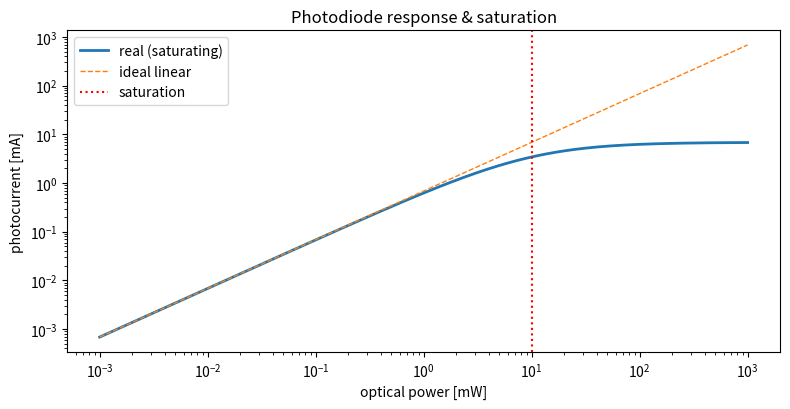

Python code for this plot:
#!/usr/bin/env python3
"""
================================================================================
detectors.py  -  photodiode & energy-meter response
================================================================================
Every number the paper quotes (energy, power, beam profile) came off a DETECTOR,
and detectors have their own physics: a photodiode's responsivity (A/W) depends
on wavelength and saturates at high flux; a pyroelectric energy meter integrates
a pulse but has a damage/saturation ceiling; a camera (for beam profiles) has a
finite well depth and bit depth. This module models the two key measurement
devices so you know when a reading is trustworthy vs saturated.

Model
-----
  Photodiode current:  I = R(lambda) * P, saturating above P_sat.
  Responsivity:        R = eta q lambda / (h c)  (quantum efficiency eta)
  Energy meter:        reads E if below damage threshold, flags saturation.

Reports detector responsivity, output signal, and whether the measurement is in
the linear (trustworthy) range.

Run:
    python detectors.py
    python detectors.py --power-W 1e-3 --lam-nm 1064
================================================================================
"""
from __future__ import annotations

import argparse
from dataclasses import dataclass

import numpy as np

try:
    import matplotlib.pyplot as plt
    _HAVE_MPL = True
except Exception:
    _HAVE_MPL = False

H = 6.62607015e-34
C0 = 2.99792458e8
Q_E = 1.602176634e-19


@dataclass
class Photodiode:
    quantum_efficiency: float = 0.8
    p_saturation_W: float = 1e-2     # linear range ceiling
    material: str = "InGaAs"          # good at 1064 nm

    def responsivity(self, lam_nm: float) -> float:
        lam = lam_nm * 1e-9
        return self.quantum_efficiency * Q_E * lam / (H * C0)

    def current_A(self, power_W: float, lam_nm: float) -> float:
        ideal = self.responsivity(lam_nm) * power_W
        # soft saturation
        return ideal / (1.0 + power_W / self.p_saturation_W)

    def is_linear(self, power_W: float) -> bool:
        return power_W < 0.1 * self.p_saturation_W


@dataclass
class EnergyMeter:
    calibration_V_per_J: float = 1e4
    damage_threshold_J: float = 2.0

    def signal_V(self, energy_J: float) -> float:
        return self.calibration_V_per_J * energy_J

    def is_safe(self, energy_J: float) -> bool:
        return energy_J < self.damage_threshold_J


def main():
    ap = argparse.ArgumentParser(description="Detector / energy-meter response")
    ap.add_argument("--power-W", type=float, default=1e-3)
    ap.add_argument("--lam-nm", type=float, default=1064.0)
    ap.add_argument("--energy-J", type=float, default=1.28)
    args = ap.parse_args()

    pd = Photodiode()
    em = EnergyMeter()
    R = pd.responsivity(args.lam_nm)
    I = pd.current_A(args.power_W, args.lam_nm)

    print("=" * 60)
    print(" Detector response")
    print("=" * 60)
    print(f"  photodiode ({pd.material})")
    print(f"    responsivity      : {R:.3f} A/W @ {args.lam_nm:.0f} nm")
    print(f"    output current    : {I*1e3:.3f} mA at {args.power_W*1e3:.2f} mW")
    print(f"    linear range      : {'YES' if pd.is_linear(args.power_W) else 'SATURATED'}")
    print(f"  energy meter")
    print(f"    signal            : {em.signal_V(args.energy_J):.0f} V for {args.energy_J:.2f} J")
    print(f"    safe (no damage)  : {'YES' if em.is_safe(args.energy_J) else 'OVER THRESHOLD'}")
    print("=" * 60)

    if _HAVE_MPL:
        Ps = np.logspace(-6, 0, 200)
        Is = [pd.current_A(p, args.lam_nm) * 1e3 for p in Ps]
        ideal = [pd.responsivity(args.lam_nm) * p * 1e3 for p in Ps]
        plt.figure(figsize=(8, 4.2))
        plt.loglog(Ps * 1e3, Is, lw=2, label="real (saturating)")
        plt.loglog(Ps * 1e3, ideal, lw=1, ls="--", label="ideal linear")
        plt.axvline(pd.p_saturation_W * 1e3, color="r", ls=":", label="saturation")
        plt.xlabel("optical power [mW]"); plt.ylabel("photocurrent [mA]")
        plt.title("Photodiode response & saturation")
        plt.legend(); plt.tight_layout(); plt.savefig("detectors.png", dpi=130)
        print("Saved -> detectors.png")
        plt.show()


if __name__ == "__main__":
    main()
